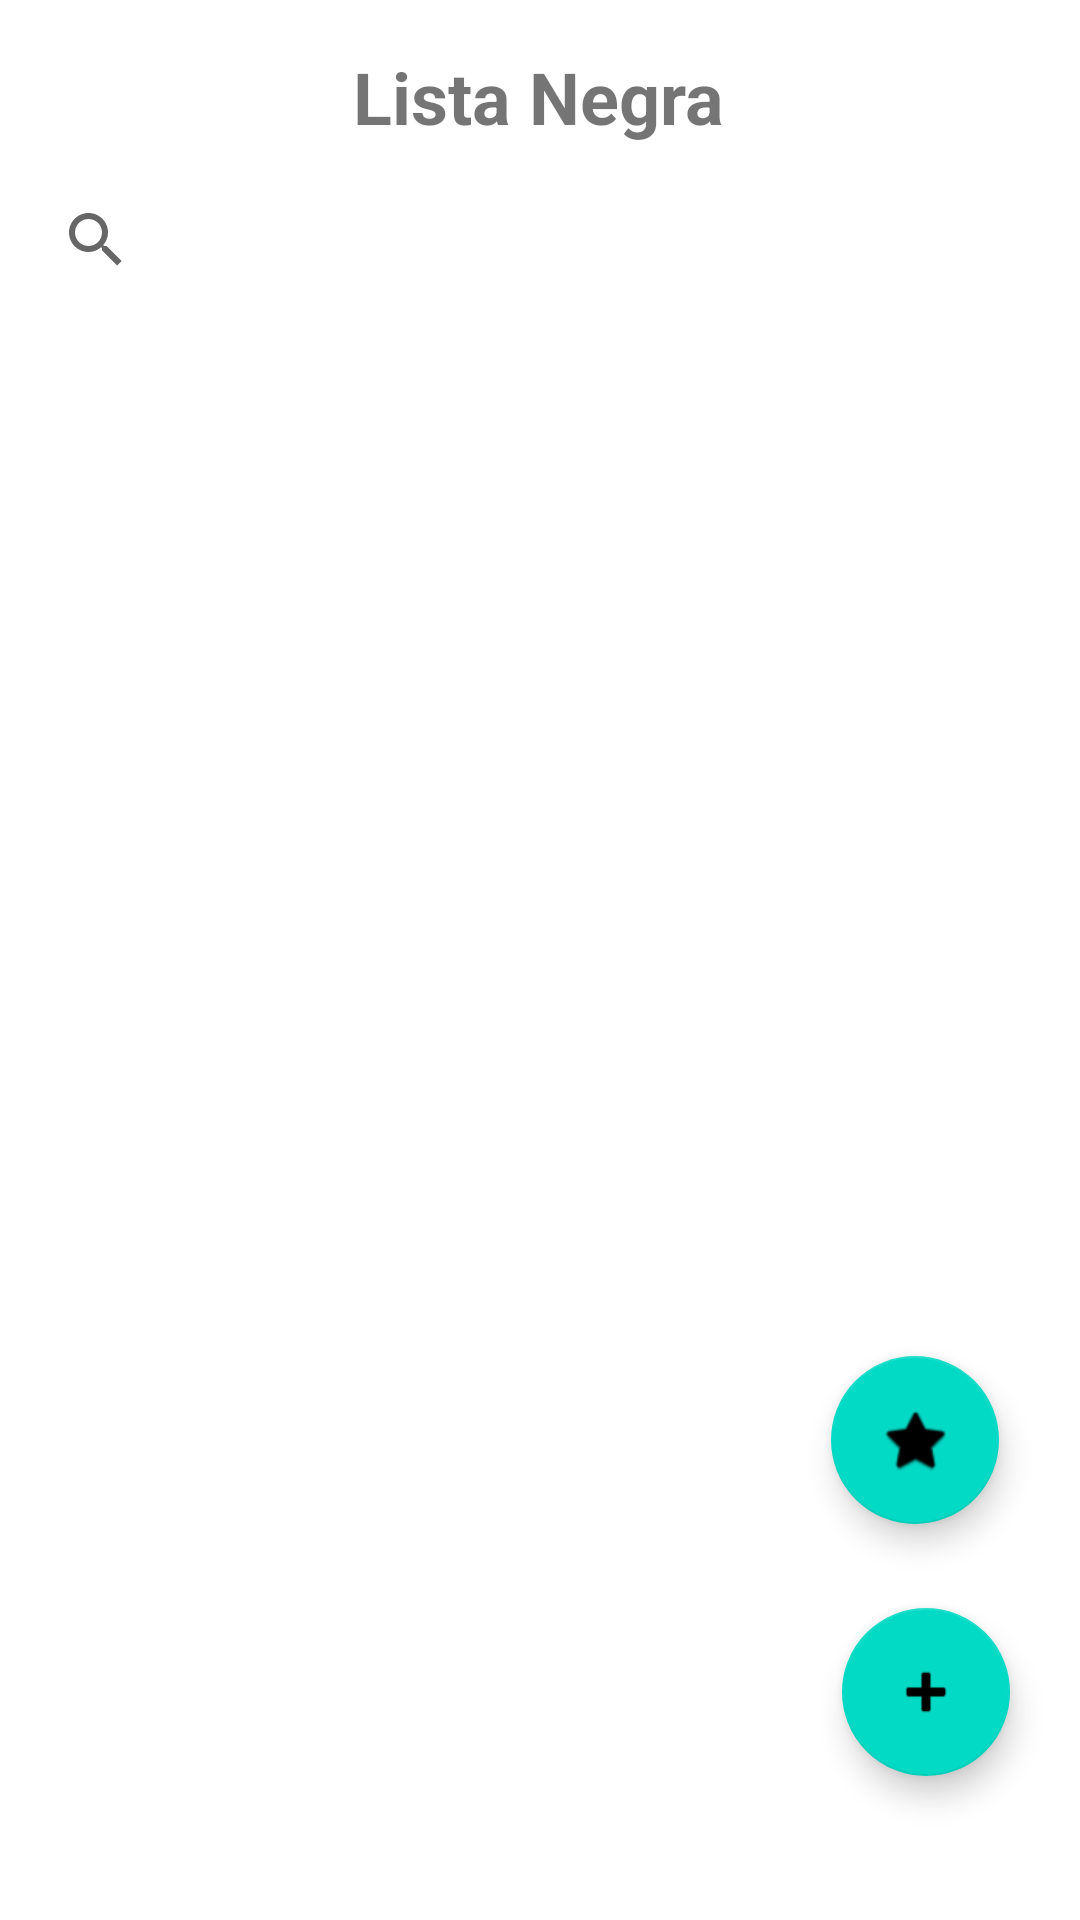

Reconstruct the res/layout file that produces this screen, plus the resources it refers to.
<!-- AndroidManifest.xml: application theme Theme.Practica1_Unidad4 -->
<!-- res/layout/activity_main.xml -->
<?xml version="1.0" encoding="utf-8"?>
<androidx.constraintlayout.widget.ConstraintLayout xmlns:android="http://schemas.android.com/apk/res/android"
    xmlns:app="http://schemas.android.com/apk/res-auto"
    xmlns:tools="http://schemas.android.com/tools"
    android:layout_width="match_parent"
    android:layout_height="match_parent"
    tools:context=".MainActivity">

    <SearchView
        android:id="@+id/search"
        android:layout_width="match_parent"
        android:layout_height="48dp"
        android:layout_marginStart="8dp"
        android:layout_marginTop="56dp"
        android:layout_marginEnd="8dp"
        android:elevation="10dp"
        app:layout_constraintEnd_toEndOf="parent"
        app:layout_constraintHorizontal_bias="0.0"
        app:layout_constraintStart_toStartOf="parent"
        app:layout_constraintTop_toTopOf="parent" />

    <androidx.recyclerview.widget.RecyclerView
        android:id="@+id/listaContactos"
        android:layout_width="0dp"
        android:layout_height="0dp"
        android:layout_marginStart="8dp"
        android:layout_marginTop="28dp"
        android:layout_marginEnd="8dp"
        android:layout_marginBottom="8dp"
        app:layout_constraintBottom_toBottomOf="parent"
        app:layout_constraintEnd_toEndOf="parent"
        app:layout_constraintStart_toStartOf="parent"
        app:layout_constraintTop_toBottomOf="@+id/search" />

    <TextView
        android:layout_width="wrap_content"
        android:layout_height="wrap_content"
        android:layout_marginTop="16dp"
        android:text="Lista Negra"
        android:textSize="24sp"
        android:textStyle="bold"
        app:layout_constraintEnd_toEndOf="parent"
        app:layout_constraintHorizontal_bias="0.498"
        app:layout_constraintStart_toStartOf="parent"
        app:layout_constraintTop_toTopOf="parent" />

    <com.google.android.material.floatingactionbutton.FloatingActionButton
        android:id="@+id/btnAgregarListaNegra"
        android:layout_width="wrap_content"
        android:layout_height="wrap_content"
        android:layout_marginBottom="48dp"
        android:clickable="true"
        app:layout_constraintBottom_toBottomOf="parent"
        app:layout_constraintEnd_toEndOf="parent"
        app:layout_constraintHorizontal_bias="0.923"
        app:layout_constraintStart_toStartOf="parent"
        app:srcCompat="@android:drawable/ic_input_add"
        tools:ignore="SpeakableTextPresentCheck,ImageContrastCheck" />

    <com.google.android.material.floatingactionbutton.FloatingActionButton
        android:id="@+id/btnListaBlanca"
        android:layout_width="wrap_content"
        android:layout_height="wrap_content"
        android:layout_marginEnd="27dp"
        android:layout_marginBottom="28dp"
        android:clickable="true"
        app:layout_constraintBottom_toTopOf="@+id/btnAgregarListaNegra"
        app:layout_constraintEnd_toEndOf="parent"
        app:srcCompat="@android:drawable/btn_star_big_on"
        tools:ignore="SpeakableTextPresentCheck" />

</androidx.constraintlayout.widget.ConstraintLayout>
<!-- resources referenced by this layout -->
<resources>
  <style name="Theme.Practica1_Unidad4" parent="Theme.MaterialComponents.DayNight.DarkActionBar">
          
          <item name="colorPrimary">@color/purple_500</item>
          <item name="colorPrimaryVariant">@color/purple_700</item>
          <item name="colorOnPrimary">@color/white</item>
          
          <item name="colorSecondary">@color/teal_200</item>
          <item name="colorSecondaryVariant">@color/teal_700</item>
          <item name="colorOnSecondary">@color/black</item>
          
          <item name="android:statusBarColor" tools:targetApi="l">?attr/colorPrimaryVariant</item>
          
      </style>
  <!-- not gathered from this repository: default colours our renderer supplied (Android Studio template values) -->
  <color name="purple_500">#FF6200EE</color>
  <color name="purple_700">#FF3700B3</color>
  <color name="teal_200">#FF03DAC5</color>
  <color name="teal_700">#FF018786</color>
  <color name="black">#FF000000</color>
  <color name="white">#FFFFFFFF</color>
</resources>
